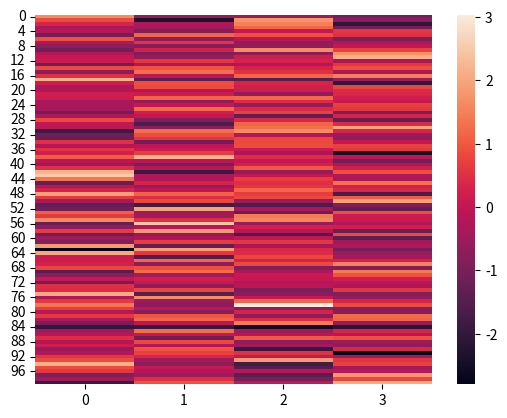

Recreate this plot in Python.
import numpy as np
import matplotlib.pyplot as plt
import seaborn as sns

np.random.seed(1)
n = 100
data = np.random.randn(n, 4)

sns.heatmap(data)
plt.show()